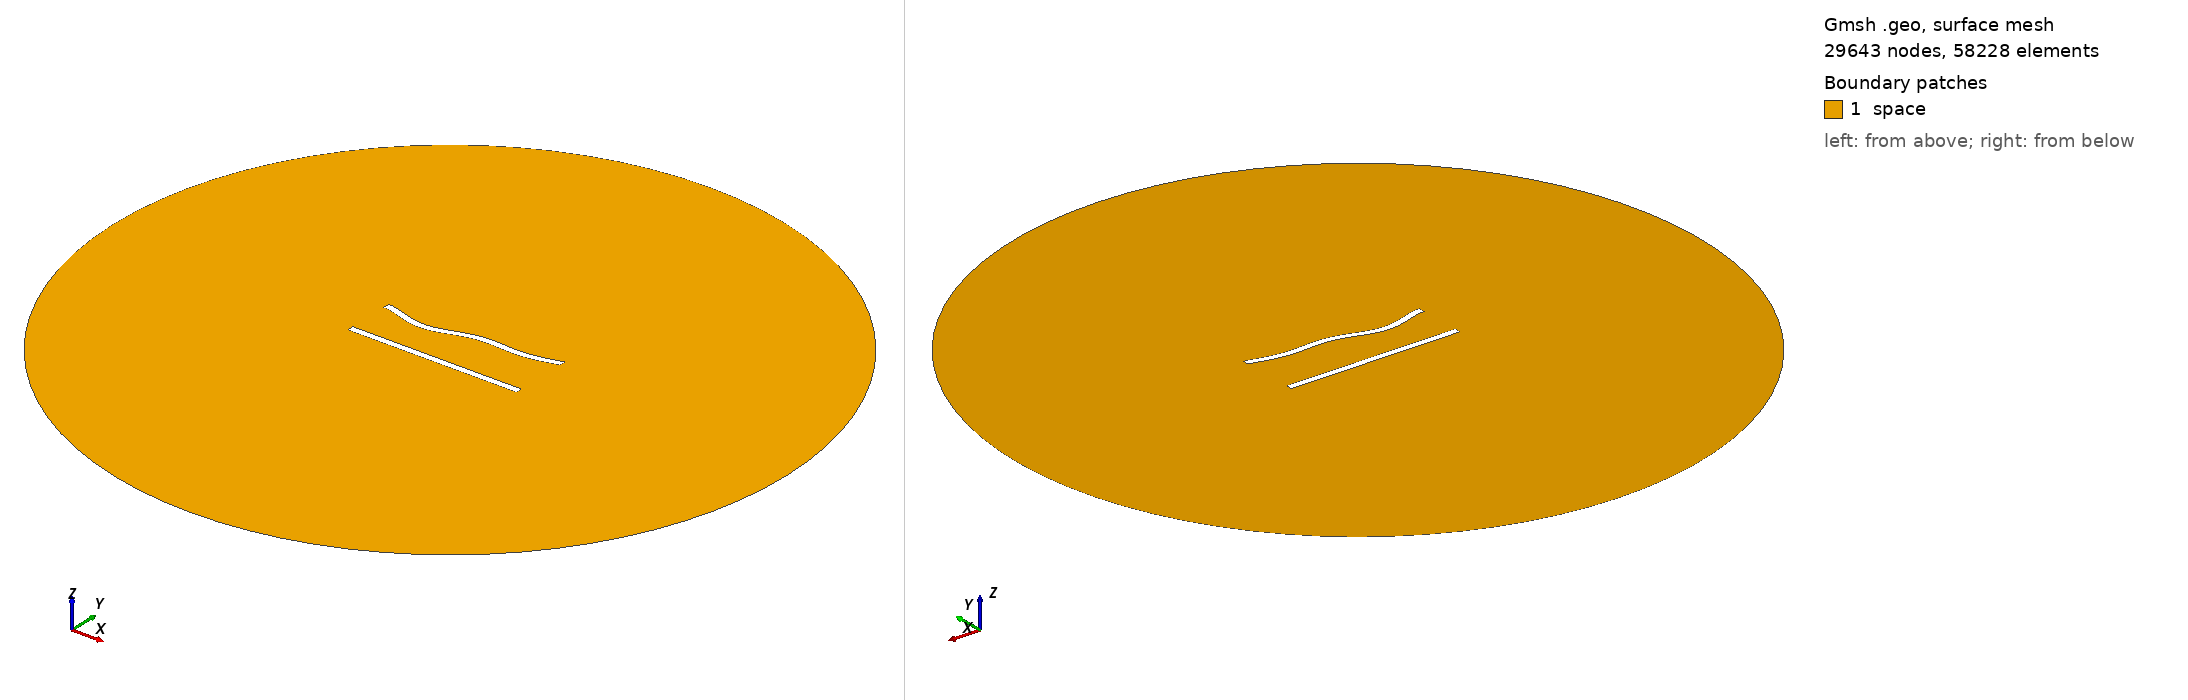

Gmsh geometry script, surface-meshed: 29643 nodes, 58228 surface elements. Boundary patches (legend numbers): 1 space. Left view from above one corner, right view from below the opposite corner. Legend entries are the model's physical surfaces. The drawing asked Gmsh for element sizes between 1% and 20% of the model's largest extent; the script's own settings can give other sizes.

=== 298.geo (drawn) ===
//---------------------------------------
// Geometry kernel
//---------------------------------------

SetFactory("OpenCASCADE");



//---------------------------------------
// Parameters of the geometry
//---------------------------------------

// Overetch of the upper plate
overetch = 0.0;

// Distance between the plates
distance = 27.5;

// Discretization over the x axis (for the deformation)
nx = 50; 

// Length of the plate
L = 100 - overetch; 

// Number of modes
n = 4; 

// 1st mode coefficient
coeff(1) = 1.5;
beta(1) = 0.596864 * 3.1415926535 / L;

// 2nd mode coefficient
coeff(2) = -1.5;
beta(2) = 1.49418 * 3.1415926535 / L;

// 3rd mode coefficient
coeff(3) = -1.5;
beta(3) = 2.50025 * 3.1415926535 / L;

// 4th mode coefficient
coeff(4) = -1.5;
beta(4) = 3.49999 * 3.1415926535 / L;



//---------------------------------------
// Upper plate (deformed rectangle)
//---------------------------------------

// Coordiantes of the upper plate
xmin = -50;
xmax = 50 - overetch;

// Height of the upper plate
yheight = 4 - 2 * overetch;

// Indexes of the points
UpperID[] = {};
LowerID[] = {};
LeftID[] = {};
RightID[] = {};

// Point index
p = 1;

// Horizontal edges
For i In {1:nx}
    x = xmin + (i-1)*(xmax - xmin)/(nx-1);

    y_bottom = distance / 2 + overetch;
    For j In {1:n}
        C = (Cosh(beta(j)*L) + Cos(beta(j)*L)) / (Sinh(beta(j)*L) + Sin(beta(j)*L));
        y_bottom  = y_bottom + coeff(j) * (Cosh(beta(j)*(x+50)) - Cos(beta(j)*(x+50)) - C * (Sinh(beta(j)*(x+50)) - Sin(beta(j)*(x+50))));
    EndFor

    y_top = y_bottom + yheight;

    Point(p) = {x, y_top, 0, 1.0};
    UpperID[i] = p;
    p = p + 1;

    Point(p) = {x, y_bottom, 0, 1.0};
    LowerID[i] = p;
    p = p + 1;
EndFor

// Create point lists
UpperPts[] = {}; LowerPts[] = {};
For i In {1:nx}
  UpperPts[] += {UpperID[i]};
  LowerPts[] += {LowerID[i]};
EndFor

// Build splines
Spline(1) = {UpperPts[]};
Spline(2) = {LowerPts[]};
Line(3) = {LowerPts[nx-1], UpperPts[nx-1]};
Line(4) = {LowerPts[0], UpperPts[0]};

// Build the plane surface
Curve Loop(1) = {2, 3, -1, -4};
Plane Surface(1) = {1};



//---------------------------------------
// Lower plate (rectangle)
//---------------------------------------

// Vertices
Point(1001) = {-50, -distance/2, 0, 1.0};
Point(1002) = { 50, -distance/2, 0, 1.0};
Point(1003) = { 50,  -distance/2 + 4, 0, 1.0};
Point(1004) = {-50,  -distance/2 + 4, 0, 1.0};

// Edges
Line(5) = {1001, 1002};
Line(6) = {1002, 1003};
Line(7) = {1003, 1004};
Line(8) = {1004, 1001};

// Plane surface
Line Loop(2) = {5, 6, 7, 8};
Plane Surface(2) = {2}; 



//---------------------------------------
// Outer (fictious) boundary
//---------------------------------------

// Points
Point(1005) = {0, 0, 0};       // Center
Point(1006) = {200, 0, 0};     // Start point
Point(1007) = {0, 200, 0};     // 90 degrees
Point(1008) = {-200, 0, 0};    // 180 degrees
Point(1009) = {0, -200, 0};    // 270 degrees

// Circle arcs (each needs start, center, end)
Circle(9) = {1006, 1005, 1007};
Circle(10) = {1007, 1005, 1008};
Circle(11) = {1008, 1005, 1009};
Circle(12) = {1009, 1005, 1006};

// Plane surface for the entire domain
Curve Loop(3) = {9, 10, 11, 12};
Surface(3) = {3};

// Subtract the plates from the whole domain to obtain the actual domain where we want to solve the equations
BooleanDifference{ Surface{3}; Delete; }{ Surface{1}; Surface{2}; Delete; }




//---------------------------------------
// Transfinite Lines/Curves
//---------------------------------------

// Set the number of points on the boundaries
r = 6;
d = 0.15;

// Plates
Transfinite Curve {1} = 50*r/4 Using Progression 1;
Transfinite Line {2} = 50*r Using Progression 1;
Transfinite Curve {3, 4} = 2*r Using Progression 1+d;
Transfinite Line {5} = 50*r/4 Using Progression 1;
Transfinite Line {7} = 50*r Using Progression 1;
Transfinite Line {6} = 2*r Using Progression 1-d;
Transfinite Line {8} = 2*r Using Progression 1+d;

// Outer boundary
Transfinite Line {9, 10, 11, 12} = 20 Using Progression 1;



//---------------------------------------
// Physical groups
//---------------------------------------                

// Physical curves (boundaries)
Physical Line("force_segment", 10) = {2};
Physical Line("upper_plate", 11) = {1, 3, 4};
Physical Line("lower_plate", 12) = {5, 6, 7, 8};
Physical Line("boundary", 20) = {9, 10, 11, 12};

// Physical Surfaces
Physical Surface("space", 30) = {3};



//---------------------------------------
// 6. Generate the Mesh
//---------------------------------------

// 2D mesh generation
Mesh 2;
